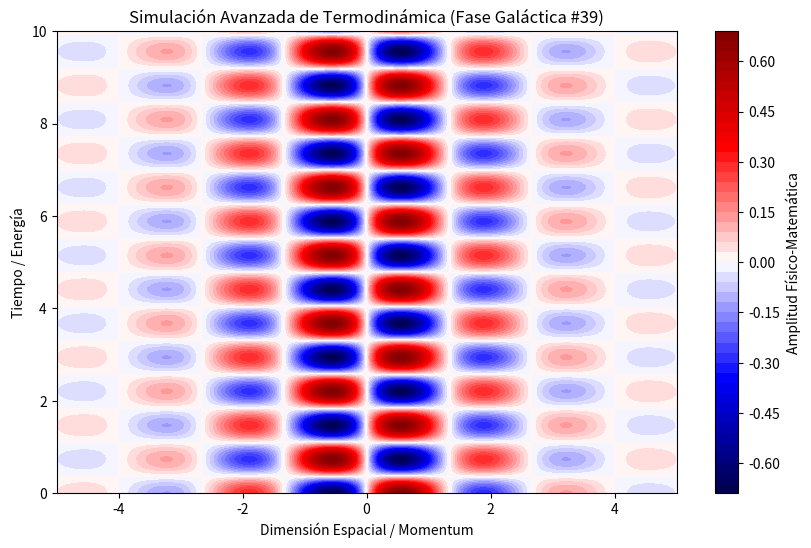

Write Python code to recreate this figure.
%matplotlib inline
# Simulación Galáctica: Termodinámica - Variante 39
import numpy as np
import matplotlib.pyplot as plt

# Parámetros Físicos Aleatorios
param_1 = 2.355
param_2 = 4.272
param_3 = 0.639

t = np.linspace(0, 10, 500)
x = np.linspace(-5, 5, 500)
X, T = np.meshgrid(x, t)

# Ecuación Base (Avanzada)
Z = np.sin(X * param_1) * np.cos(T * param_2) * np.exp(-np.abs(X) * param_3)

plt.figure(figsize=(10, 6))
plt.contourf(X, T, Z, 50, cmap='seismic')
plt.colorbar(label='Amplitud Físico-Matemática')
plt.title(r'Simulación Avanzada de Termodinámica (Fase Galáctica #39)')
plt.xlabel('Dimensión Espacial / Momentum')
plt.ylabel('Tiempo / Energía')
plt.show()
